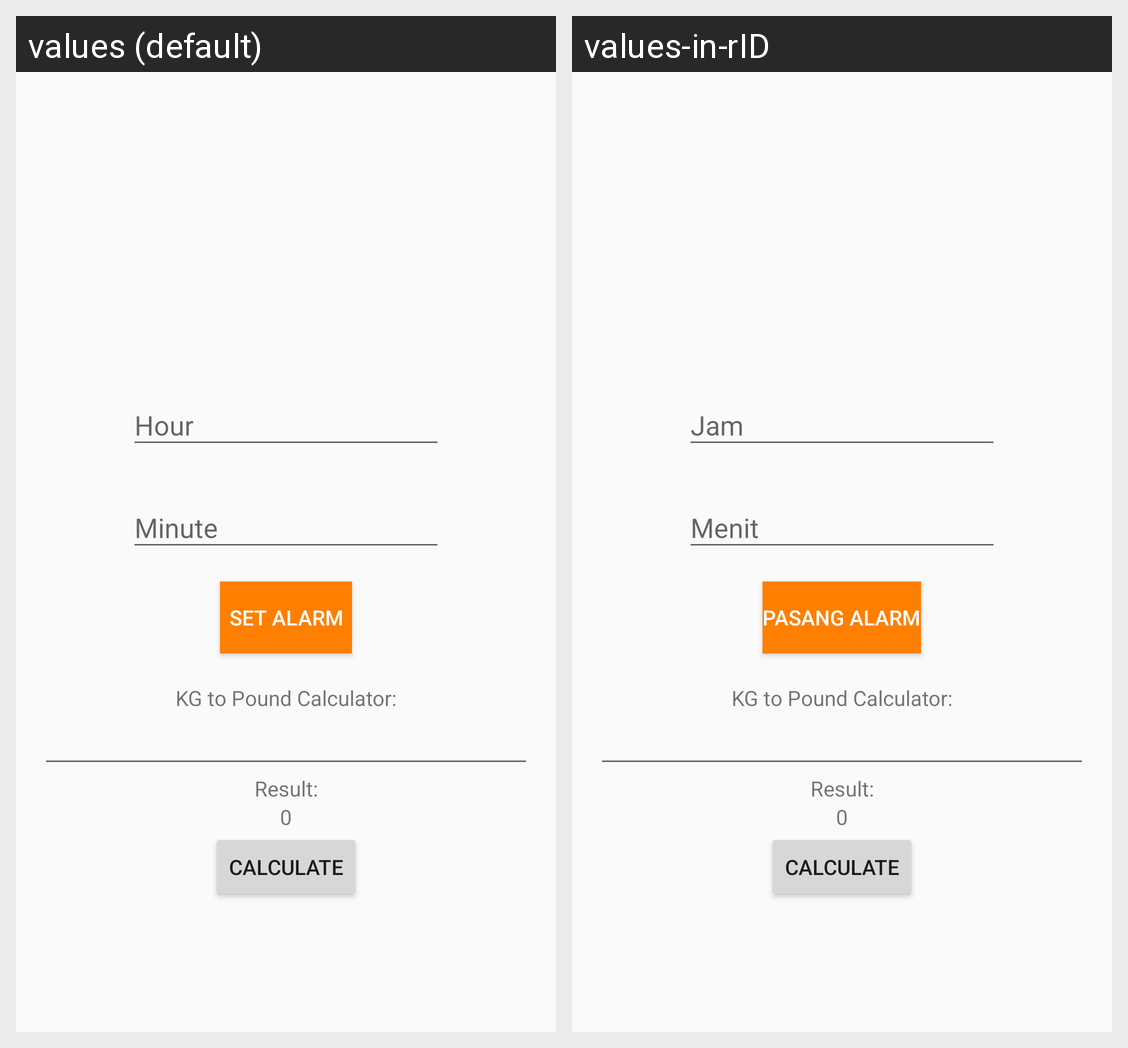

Strings drawn on this Android screen and how each of the app's shown locales translates them:
Android screen res/layout/fragment_settings.xml rendered under 2 locales, left to right: values (default), values-in-rID. Device: Nexus 5 (rendered at 1080×1920; each locale shown at half size, 540×960, under a caption strip naming it); theme AppTheme.
Strings drawn on this screen, with the default value and each locale's value (text and hints the layout hard-codes, and strings that could not be matched under every locale, appear in the picture but are not listed):

hour
  values: Hour
  values-in-rID: Jam

minute
  values: Minute
  values-in-rID: Menit

alarm
  values: SET ALARM
  values-in-rID: PASANG ALARM
